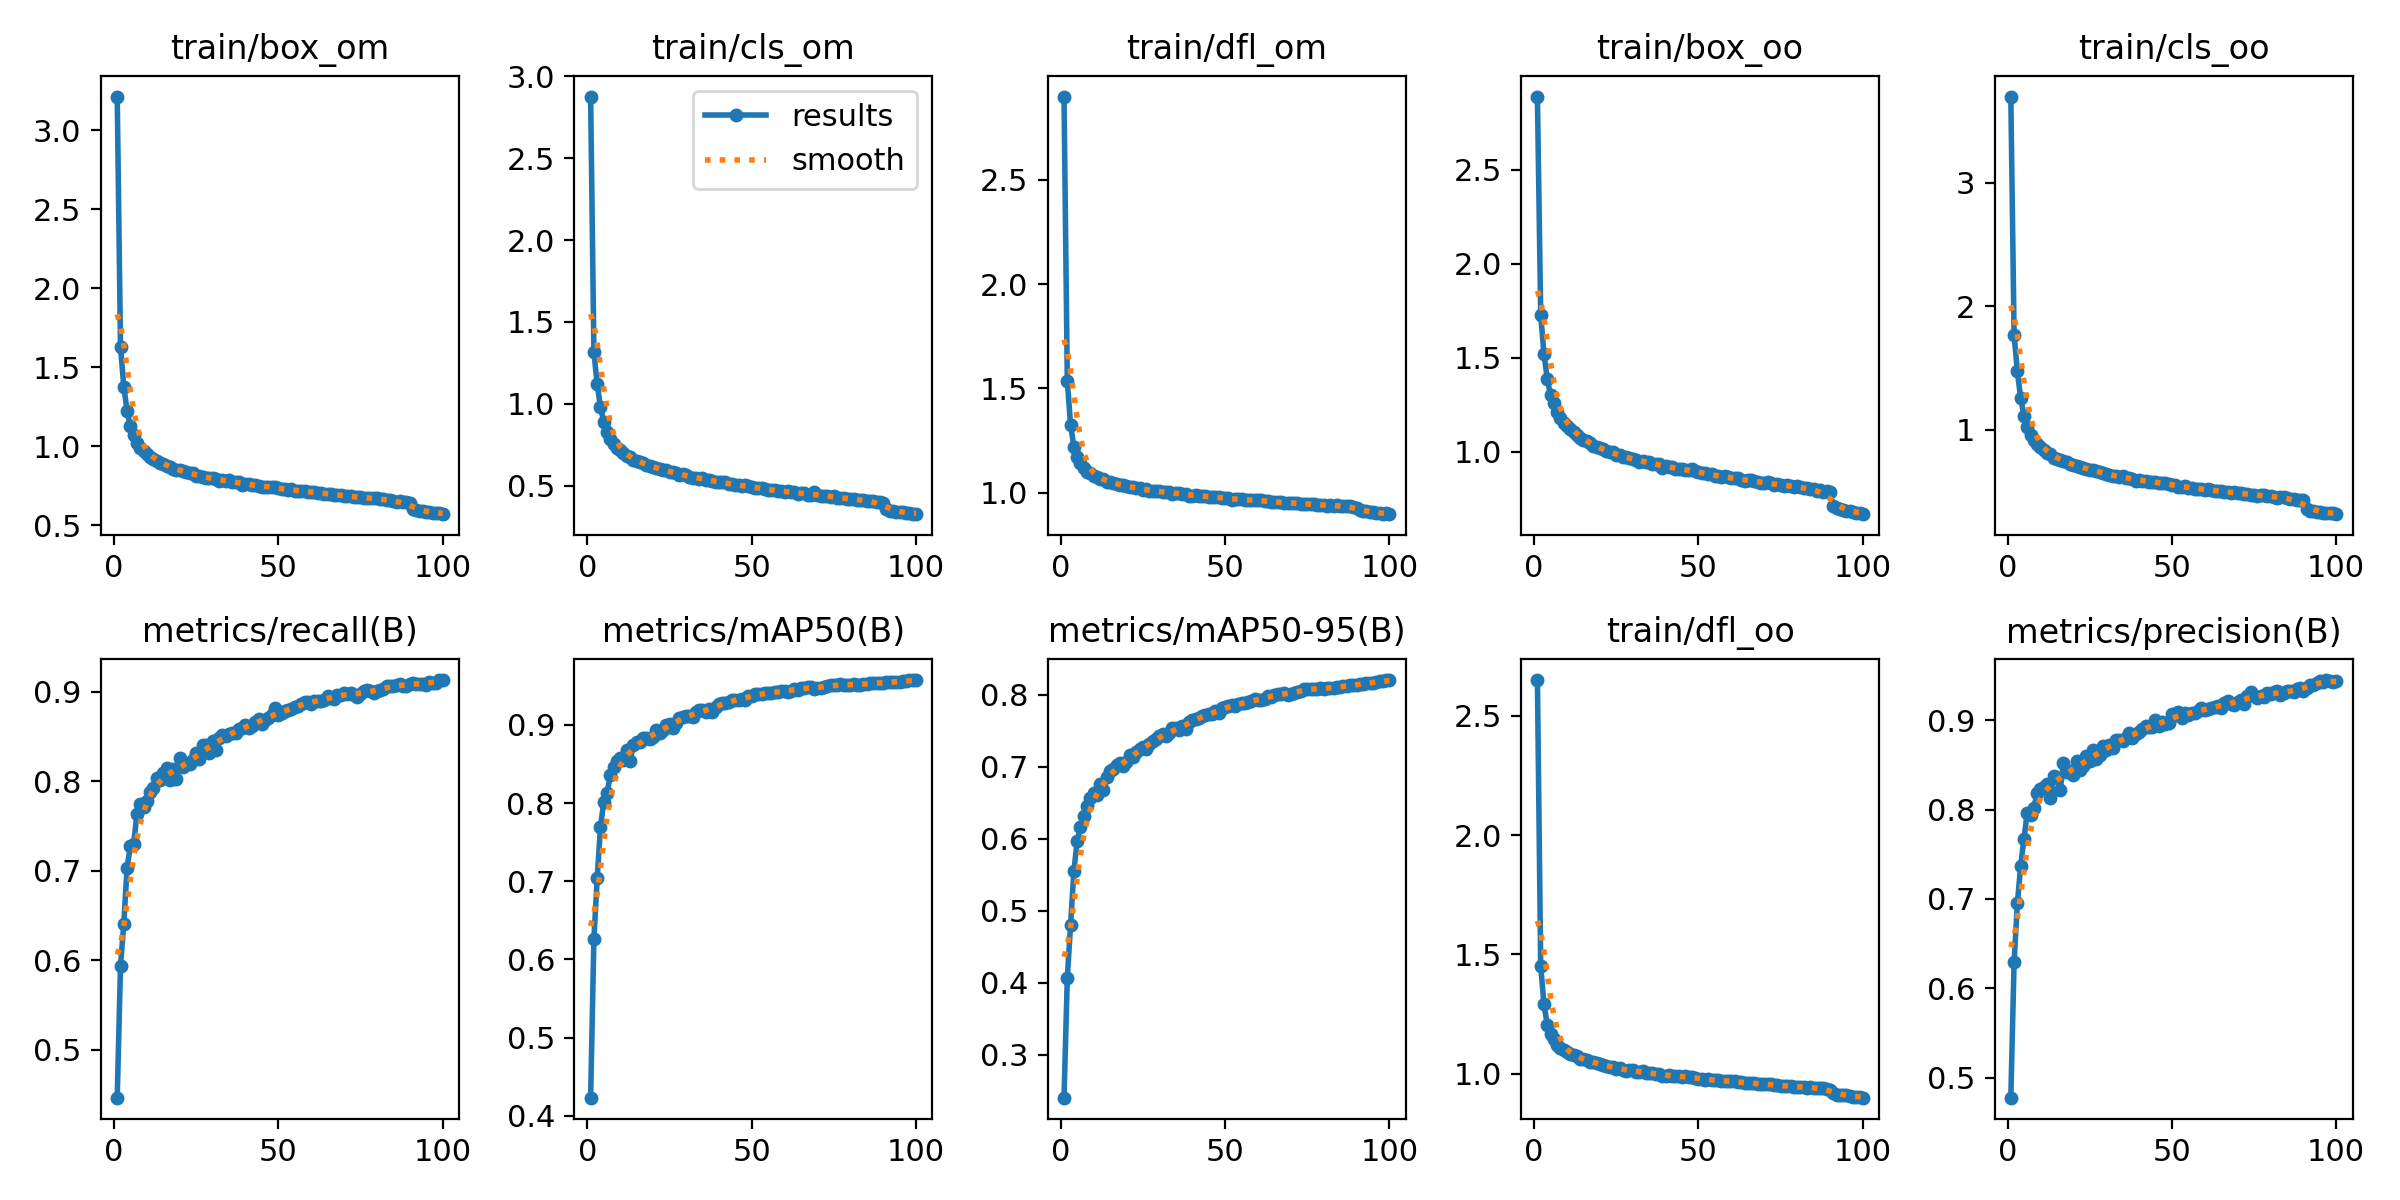

Values plotted in this chart, from the file beside it:
epoch, train/box_om, train/cls_om, train/dfl_om, train/box_oo, train/cls_oo, train/dfl_oo, metrics/precision(B), metrics/recall(B), metrics/mAP50(B), metrics/mAP50-95(B), val/box_om, val/cls_om, val/dfl_om, val/box_oo, val/cls_oo, val/dfl_oo, lr/pg0, lr/pg1, lr/pg2
1, 3.212, 2.877, 2.899, 2.889, 3.698, 2.649, 0.4779, 0.4464, 0.423, 0.2405, 1.686, 1.481, 1.766, 1.607, 2.014, 1.618, 0.07004, 0.003329, 0.003329
2, 1.63, 1.315, 1.535, 1.727, 1.764, 1.451, 0.6298, 0.594, 0.6261, 0.4067, 1.283, 1.137, 1.352, 1.338, 1.465, 1.341, 0.03997, 0.006596, 0.006596
3, 1.377, 1.119, 1.326, 1.519, 1.471, 1.291, 0.6952, 0.6408, 0.7036, 0.4806, 1.117, 0.9711, 1.222, 1.188, 1.209, 1.229, 0.009841, 0.009798, 0.009798
4, 1.225, 0.98, 1.221, 1.387, 1.254, 1.206, 0.7372, 0.7035, 0.7697, 0.5553, 0.9782, 0.8469, 1.134, 1.076, 1.023, 1.144, 0.009703, 0.009703, 0.009703
5, 1.126, 0.8873, 1.172, 1.299, 1.113, 1.166, 0.7674, 0.7273, 0.8013, 0.5967, 0.9297, 0.7769, 1.105, 1.03, 0.9296, 1.13, 0.009703, 0.009703, 0.009703
6, 1.073, 0.8294, 1.143, 1.257, 1.022, 1.145, 0.7964, 0.7298, 0.813, 0.616, 0.9012, 0.745, 1.089, 1.01, 0.8839, 1.109, 0.009604, 0.009604, 0.009604
7, 1.024, 0.7841, 1.116, 1.21, 0.9548, 1.121, 0.7941, 0.7637, 0.8357, 0.6311, 0.8822, 0.6966, 1.079, 0.9829, 0.7958, 1.101, 0.009505, 0.009505, 0.009505
8, 0.992, 0.7531, 1.101, 1.179, 0.914, 1.11, 0.8016, 0.7745, 0.8457, 0.645, 0.8657, 0.6834, 1.064, 0.9625, 0.7891, 1.085, 0.009406, 0.009406, 0.009406
9, 0.9674, 0.7311, 1.093, 1.152, 0.8865, 1.102, 0.819, 0.7714, 0.8535, 0.6573, 0.845, 0.6558, 1.052, 0.9437, 0.7744, 1.079, 0.009307, 0.009307, 0.009307
10, 0.9521, 0.715, 1.082, 1.139, 0.8628, 1.093, 0.8233, 0.7777, 0.8575, 0.6639, 0.8439, 0.6485, 1.052, 0.9327, 0.723, 1.074, 0.009208, 0.009208, 0.009208
11, 0.9356, 0.6979, 1.075, 1.119, 0.8339, 1.084, 0.8251, 0.7876, 0.8549, 0.6606, 0.8162, 0.6225, 1.039, 0.9188, 0.7237, 1.065, 0.009109, 0.009109, 0.009109
12, 0.9222, 0.6804, 1.068, 1.103, 0.8132, 1.079, 0.8282, 0.7929, 0.8677, 0.676, 0.8117, 0.6307, 1.036, 0.9073, 0.7235, 1.058, 0.00901, 0.00901, 0.00901
13, 0.9104, 0.674, 1.064, 1.091, 0.8007, 1.073, 0.8126, 0.8035, 0.8537, 0.6682, 0.796, 0.6033, 1.027, 0.8956, 0.7041, 1.049, 0.008911, 0.008911, 0.008911
14, 0.8945, 0.655, 1.05, 1.075, 0.7713, 1.062, 0.8378, 0.8014, 0.8744, 0.6856, 0.7893, 0.5951, 1.024, 0.8921, 0.6823, 1.05, 0.008812, 0.008812, 0.008812
15, 0.8874, 0.6495, 1.05, 1.064, 0.7641, 1.061, 0.8356, 0.8095, 0.8778, 0.6938, 0.7757, 0.5831, 1.015, 0.8621, 0.6511, 1.034, 0.008713, 0.008713, 0.008713
16, 0.8771, 0.6427, 1.047, 1.054, 0.7565, 1.056, 0.8214, 0.8146, 0.878, 0.6971, 0.7677, 0.5844, 1.014, 0.8632, 0.6558, 1.033, 0.008614, 0.008614, 0.008614
17, 0.87, 0.6357, 1.042, 1.047, 0.7437, 1.052, 0.8519, 0.8018, 0.8839, 0.7024, 0.7644, 0.5634, 1.009, 0.8549, 0.6207, 1.029, 0.008515, 0.008515, 0.008515
18, 0.8593, 0.6279, 1.038, 1.032, 0.7348, 1.049, 0.8421, 0.8136, 0.8835, 0.7051, 0.7564, 0.5588, 1.007, 0.8475, 0.6261, 1.027, 0.008416, 0.008416, 0.008416
19, 0.8534, 0.6181, 1.035, 1.026, 0.7223, 1.044, 0.843, 0.8032, 0.8821, 0.7014, 0.7581, 0.5712, 1.006, 0.8478, 0.6338, 1.025, 0.008317, 0.008317, 0.008317
20, 0.8493, 0.6117, 1.031, 1.017, 0.7142, 1.04, 0.8391, 0.8256, 0.885, 0.7066, 0.7472, 0.5502, 1, 0.8349, 0.6083, 1.02, 0.008218, 0.008218, 0.008218
21, 0.8413, 0.6079, 1.028, 1.012, 0.708, 1.037, 0.8543, 0.8163, 0.8939, 0.7167, 0.743, 0.5607, 0.997, 0.8312, 0.6173, 1.013, 0.008119, 0.008119, 0.008119
22, 0.8359, 0.6008, 1.028, 1.006, 0.6971, 1.035, 0.8443, 0.8189, 0.8896, 0.7133, 0.7381, 0.5472, 0.9948, 0.8199, 0.6258, 1.009, 0.00802, 0.00802, 0.00802
23, 0.8296, 0.5968, 1.022, 0.9962, 0.6893, 1.028, 0.8489, 0.8193, 0.8937, 0.7202, 0.7341, 0.5383, 0.9938, 0.818, 0.5983, 1.009, 0.007921, 0.007921, 0.007921
24, 0.8294, 0.5931, 1.021, 0.9958, 0.6846, 1.029, 0.8598, 0.8235, 0.9004, 0.7247, 0.7287, 0.529, 0.9872, 0.8151, 0.5811, 1.006, 0.007822, 0.007822, 0.007822
25, 0.8148, 0.5847, 1.015, 0.981, 0.6717, 1.022, 0.8546, 0.8315, 0.9009, 0.7274, 0.728, 0.5287, 0.9883, 0.8088, 0.5788, 1.002, 0.007723, 0.007723, 0.007723
26, 0.8141, 0.5821, 1.017, 0.9807, 0.6763, 1.026, 0.8661, 0.825, 0.8965, 0.7248, 0.7161, 0.5064, 0.9823, 0.8014, 0.579, 0.9987, 0.007624, 0.007624, 0.007624
27, 0.805, 0.5764, 1.009, 0.972, 0.6668, 1.016, 0.8562, 0.8405, 0.9026, 0.732, 0.7097, 0.5057, 0.9772, 0.7906, 0.5609, 0.9897, 0.007525, 0.007525, 0.007525
28, 0.8021, 0.5677, 1.007, 0.9699, 0.6558, 1.014, 0.8612, 0.8407, 0.9086, 0.7364, 0.7113, 0.5074, 0.9776, 0.7973, 0.5453, 0.9913, 0.007426, 0.007426, 0.007426
29, 0.7999, 0.5691, 1.006, 0.968, 0.6465, 1.014, 0.8715, 0.8316, 0.9108, 0.7392, 0.7089, 0.4996, 0.977, 0.7925, 0.5427, 0.9936, 0.007327, 0.007327, 0.007327
30, 0.7968, 0.5622, 1.007, 0.9599, 0.6419, 1.016, 0.8667, 0.845, 0.9119, 0.7422, 0.7004, 0.4934, 0.9728, 0.7819, 0.5391, 0.9888, 0.007228, 0.007228, 0.007228
31, 0.7925, 0.5554, 1.002, 0.9577, 0.6323, 1.01, 0.8717, 0.8345, 0.911, 0.7454, 0.6989, 0.5021, 0.9709, 0.778, 0.5403, 0.986, 0.007129, 0.007129, 0.007129
32, 0.7835, 0.5478, 1.002, 0.9452, 0.6218, 1.009, 0.8692, 0.8484, 0.9107, 0.7423, 0.6966, 0.4876, 0.971, 0.7776, 0.5303, 0.9854, 0.00703, 0.00703, 0.00703
33, 0.7893, 0.5487, 1.004, 0.9516, 0.6255, 1.012, 0.8775, 0.8515, 0.9165, 0.7472, 0.6975, 0.4796, 0.973, 0.7792, 0.5129, 0.9873, 0.006931, 0.006931, 0.006931
34, 0.7806, 0.5429, 0.9959, 0.9437, 0.6144, 1.003, 0.8779, 0.8506, 0.919, 0.7537, 0.6883, 0.4785, 0.965, 0.7678, 0.5055, 0.9788, 0.006832, 0.006832, 0.006832
35, 0.7845, 0.5456, 0.9974, 0.9462, 0.6221, 1.003, 0.8768, 0.8525, 0.9187, 0.7536, 0.6874, 0.4765, 0.9649, 0.7644, 0.5085, 0.9778, 0.006733, 0.006733, 0.006733
36, 0.7767, 0.5371, 0.9972, 0.9366, 0.611, 1.003, 0.8799, 0.8545, 0.9169, 0.751, 0.6833, 0.4665, 0.9653, 0.7628, 0.5082, 0.9781, 0.006634, 0.006634, 0.006634
37, 0.7743, 0.5373, 0.9959, 0.9327, 0.6065, 1.002, 0.8852, 0.8537, 0.921, 0.7571, 0.6808, 0.4678, 0.9621, 0.7575, 0.4979, 0.9747, 0.006535, 0.006535, 0.006535
38, 0.772, 0.5302, 0.9948, 0.9331, 0.6016, 1, 0.8802, 0.8589, 0.9161, 0.7523, 0.6783, 0.4633, 0.9603, 0.7554, 0.512, 0.9743, 0.006436, 0.006436, 0.006436
39, 0.7557, 0.5229, 0.9843, 0.9134, 0.5859, 0.9911, 0.8839, 0.8591, 0.9236, 0.7623, 0.6727, 0.4572, 0.9581, 0.7481, 0.487, 0.9702, 0.006337, 0.006337, 0.006337
40, 0.7612, 0.5232, 0.9866, 0.922, 0.5957, 0.9929, 0.8863, 0.8629, 0.9269, 0.7647, 0.6703, 0.4507, 0.9566, 0.7468, 0.4767, 0.969, 0.006238, 0.006238, 0.006238
41, 0.7611, 0.5196, 0.9879, 0.9209, 0.5874, 0.9935, 0.8897, 0.8602, 0.9277, 0.7667, 0.6684, 0.4499, 0.9545, 0.7451, 0.4718, 0.9665, 0.006139, 0.006139, 0.006139
42, 0.7568, 0.5196, 0.9857, 0.9181, 0.5867, 0.9919, 0.8931, 0.8622, 0.9285, 0.7677, 0.667, 0.4507, 0.9536, 0.7421, 0.4699, 0.9656, 0.00604, 0.00604, 0.00604
43, 0.7534, 0.511, 0.9842, 0.9085, 0.577, 0.9907, 0.8926, 0.8668, 0.9298, 0.7707, 0.6615, 0.4432, 0.9506, 0.7366, 0.46, 0.962, 0.005941, 0.005941, 0.005941
44, 0.7509, 0.5082, 0.9827, 0.9077, 0.5737, 0.9897, 0.892, 0.8698, 0.9314, 0.7718, 0.6602, 0.4373, 0.9506, 0.7349, 0.4599, 0.9616, 0.005842, 0.005842, 0.005842
45, 0.7454, 0.5011, 0.9801, 0.9061, 0.5741, 0.9883, 0.8999, 0.8645, 0.9323, 0.773, 0.6552, 0.4352, 0.9487, 0.7311, 0.4623, 0.9607, 0.005743, 0.005743, 0.005743
46, 0.744, 0.5021, 0.9821, 0.9023, 0.5685, 0.991, 0.8933, 0.8682, 0.932, 0.7741, 0.6545, 0.4352, 0.9467, 0.729, 0.4607, 0.9574, 0.005644, 0.005644, 0.005644
47, 0.7435, 0.4984, 0.9796, 0.9016, 0.5655, 0.9867, 0.8977, 0.8708, 0.9338, 0.7771, 0.6498, 0.4296, 0.9444, 0.7246, 0.446, 0.9544, 0.005545, 0.005545, 0.005545
48, 0.7459, 0.5023, 0.9792, 0.906, 0.5683, 0.986, 0.8953, 0.8738, 0.9323, 0.7753, 0.6495, 0.4293, 0.9452, 0.7212, 0.4494, 0.9552, 0.005446, 0.005446, 0.005446
49, 0.7419, 0.4988, 0.9762, 0.8976, 0.5597, 0.9836, 0.8965, 0.8819, 0.9367, 0.7813, 0.6476, 0.4237, 0.943, 0.7193, 0.4353, 0.9536, 0.005347, 0.005347, 0.005347
50, 0.7345, 0.4917, 0.9741, 0.8893, 0.5529, 0.9798, 0.907, 0.8736, 0.9377, 0.7824, 0.6469, 0.4203, 0.9428, 0.7163, 0.4301, 0.9522, 0.005248, 0.005248, 0.005248
51, 0.7309, 0.4886, 0.9734, 0.8842, 0.5486, 0.9799, 0.9057, 0.8765, 0.939, 0.7846, 0.6425, 0.4189, 0.9409, 0.7115, 0.4318, 0.95, 0.005149, 0.005149, 0.005149
52, 0.7288, 0.4842, 0.9677, 0.8851, 0.5381, 0.9737, 0.9092, 0.8782, 0.9395, 0.7853, 0.6421, 0.4143, 0.9402, 0.7124, 0.4236, 0.9498, 0.00505, 0.00505, 0.00505
53, 0.7252, 0.4836, 0.969, 0.883, 0.537, 0.9778, 0.9023, 0.8796, 0.9393, 0.7844, 0.6402, 0.4123, 0.9392, 0.7114, 0.4261, 0.9499, 0.004951, 0.004951, 0.004951
54, 0.728, 0.4806, 0.9692, 0.8813, 0.5409, 0.9759, 0.9077, 0.8808, 0.9404, 0.7875, 0.6375, 0.4107, 0.9378, 0.7067, 0.4212, 0.9473, 0.004852, 0.004852, 0.004852
55, 0.7199, 0.4754, 0.9683, 0.8698, 0.5296, 0.9731, 0.9058, 0.8827, 0.9409, 0.7881, 0.6346, 0.4069, 0.9359, 0.7045, 0.4187, 0.9448, 0.004753, 0.004753, 0.004753
56, 0.7168, 0.4719, 0.966, 0.8691, 0.5305, 0.9729, 0.9082, 0.8846, 0.9413, 0.7893, 0.6331, 0.4052, 0.9354, 0.7017, 0.417, 0.9443, 0.004654, 0.004654, 0.004654
57, 0.7168, 0.4716, 0.965, 0.8641, 0.5201, 0.9708, 0.9079, 0.8869, 0.942, 0.7901, 0.6329, 0.4035, 0.9355, 0.7021, 0.4103, 0.9438, 0.004555, 0.004555, 0.004555
58, 0.7176, 0.4671, 0.9652, 0.8691, 0.5195, 0.9691, 0.9104, 0.8883, 0.9421, 0.7917, 0.6293, 0.3994, 0.9333, 0.6961, 0.4092, 0.9413, 0.004456, 0.004456, 0.004456
59, 0.7122, 0.466, 0.9644, 0.8633, 0.5175, 0.97, 0.9131, 0.8886, 0.9437, 0.7939, 0.6269, 0.398, 0.931, 0.6939, 0.4067, 0.9396, 0.004357, 0.004357, 0.004357
60, 0.7122, 0.4636, 0.9636, 0.8607, 0.5135, 0.9698, 0.9115, 0.8868, 0.9436, 0.7927, 0.6251, 0.3977, 0.9306, 0.6926, 0.4059, 0.9399, 0.004258, 0.004258, 0.004258
... 40 more rows
